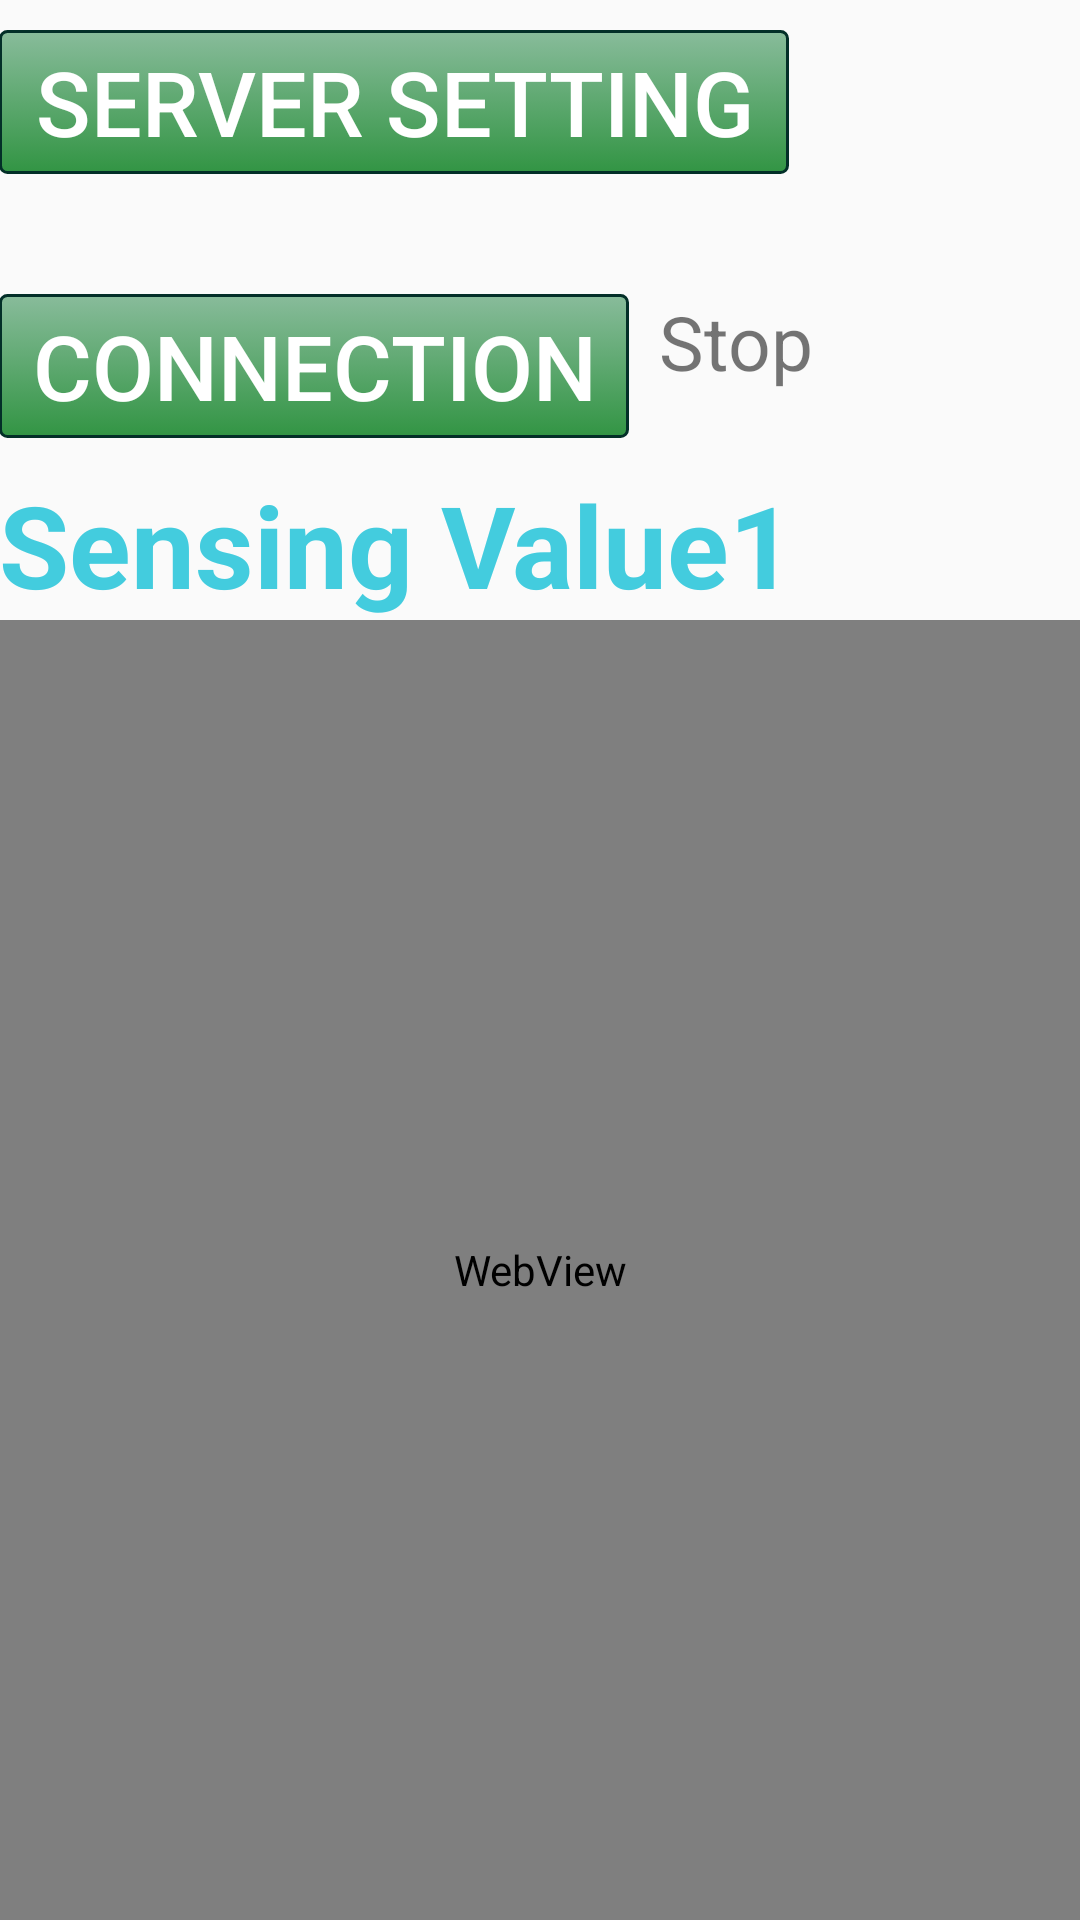

Reconstruct the res/layout file that produces this screen, plus the resources it refers to.
<!-- AndroidManifest.xml: application theme AppTheme -->
<!-- res/layout/activity_network_client.xml -->
<LinearLayout
    xmlns:android="http://schemas.android.com/apk/res/android"
    xmlns:tools="http://schemas.android.com/tools"
    android:layout_width="match_parent"
    android:layout_height="match_parent"
    android:paddingLeft="@dimen/activity_horizontal_margin"
    android:paddingRight="@dimen/activity_horizontal_margin"
    android:paddingTop="@dimen/activity_vertical_margin"
    android:paddingBottom="@dimen/activity_vertical_margin"
    tools:context=".NetworkClientActivity"
    android:orientation="vertical"
    android:alpha="88">



    <LinearLayout
        android:layout_width="match_parent"
        android:layout_height="wrap_content"
        android:weightSum="1">

        <Button
            android:id="@+id/buttonServerSet"
            android:text="Server Setting"
            android:textSize="30dp"
            android:layout_width="wrap_content"
            android:layout_height="wrap_content"
            android:layout_marginTop="10dp"
            android:layout_weight="0.2"
            android:gravity="center|center_vertical"
            android:clickable="true"
            style="@style/Button" />

    </LinearLayout>

    <LinearLayout
        android:layout_width="match_parent"
        android:layout_height="wrap_content"
        android:layout_marginLeft="10dp">

        <TextView
            android:layout_width="match_parent"
            android:layout_height="wrap_content"
            android:textSize="10dp"
            android:id="@+id/textViewServerIP"
            android:height="30dp" />
    </LinearLayout>

    <LinearLayout
        android:layout_width="match_parent"
        android:layout_height="wrap_content"
        android:weightSum="1">

        <Button
            android:id="@+id/buttonServiceStart"
            android:text="Connection"
            android:textSize="30dp"
            android:layout_width="wrap_content"
            android:layout_height="wrap_content"
            android:layout_weight="0.2"
            android:layout_marginTop="10dp"
            android:gravity="center|center_vertical"
            android:clickable="true"
            style="@style/Button" />



        <TextView
            android:layout_width="wrap_content"
            android:layout_height="wrap_content"
            android:text="Stop"
            android:textSize="25dp"
            android:id="@+id/textViewNetState"
            android:layout_marginLeft="10dp"
            android:autoText="false" />

    </LinearLayout>

    <LinearLayout
        android:layout_width="match_parent"
        android:layout_height="wrap_content">
        
        <TextView
            android:text="Sensing Value1"
            android:layout_width="wrap_content"
            android:layout_height="wrap_content"
            android:textSize="38dp"
            android:id="@+id/textViewSensingVal"
            android:layout_marginTop="10dp"
            android:textColor="#43CCDE"
            android:textStyle="bold" />



    </LinearLayout>


    <LinearLayout
        android:layout_width="match_parent"
        android:layout_height="wrap_content">
        
        


    </LinearLayout>
    <RelativeLayout xmlns:android="http://schemas.android.com/apk/res/android"
        xmlns:tools="http://schemas.android.com/tools"
        android:id="@+id/activity_main"
        android:layout_width="match_parent"
        android:layout_height="match_parent"
        android:padding="0dp"
        tools:context=".MainActivity">

        <WebView
            android:id="@+id/activity_main_webview"
            android:layout_width="match_parent"
            android:layout_height="match_parent"
            android:fadingEdge="none" />
    </RelativeLayout>

</LinearLayout>
<!-- resources referenced by this layout -->
<resources>
  <style name="Button">
          <item name="android:textSize">20sp</item>
          <item name="android:textColor">#ffffff</item>
          <item name="android:background">@drawable/button1</item>
      </style>
  <style name="AppTheme" parent="Theme.AppCompat.Light.DarkActionBar">
          
      </style>
  <!-- drawable button1 (drawable) -->
  <?xml version="1.0" encoding="utf-8"?>
  <selector xmlns:android="http://schemas.android.com/apk/res/android">
   
    <item android:state_enabled="false">
      <shape>
        <gradient android:startColor="#766CAC83" android:endColor="#76007B16" android:angle="270" />
        <stroke android:width="3px" android:color="#032F28" />
        <corners android:radius="7px" />
        <size android:width="250px" android:height="50px" />
      </shape>
    </item>
   
    <item android:state_pressed="true">
      <shape>
        <gradient android:startColor="#6CAC83" android:endColor="#007B16" android:angle="270" />
        <stroke android:width="3px" android:color="#032F28" />
        <corners android:radius="7px" />
      </shape>
    </item>
   
    <item android:state_focused="true">
      <shape>
        <gradient android:startColor="#6CAC83" android:endColor="#007B16" android:angle="270" />
        <stroke android:width="3px" android:color="#032F28" />
        <corners android:radius="7px" />
      </shape>
    </item>
   
    <item>
      <shape>
        <gradient android:startColor="#cc6CAC83" android:endColor="#cc007B16" android:angle="270" />
        <stroke android:width="3px" android:color="#032F28" />
        <corners android:radius="7px" />
        <size android:width="250px" android:height="50px" />
      </shape>
    </item>
   
  </selector>
</resources>
